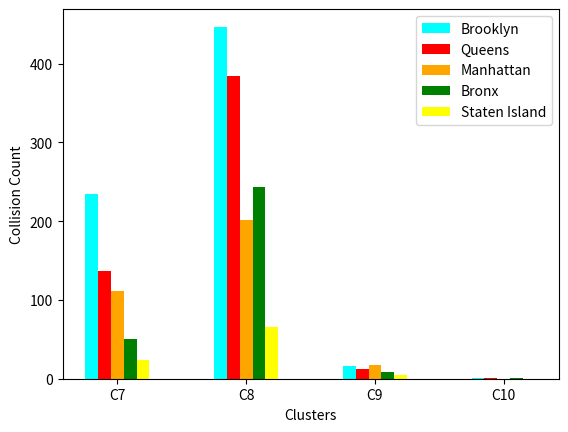

Source code (Python):
import matplotlib.pyplot as plt
import numpy as np

# create data
x = np.arange(4)
y1 = [235,447,16,1]


y2 = [137,384,12,1]
y3 = [111,201,18,0]
y4= [51,244,9,1]
y5=[24,66,5,0]
width = 0.1

# plot data in grouped manner of bar type
plt.bar(x-0.2, y1, width, color='cyan')
plt.bar(x-0.1, y2, width, color='red')
plt.bar(x, y3, width, color='orange')
plt.bar(x+0.1, y4, width, color='green')
plt.bar(x+0.2, y5, width, color='yellow')
plt.xticks(x, ['C7', 'C8', 'C9', 'C10'])
plt.xlabel("Clusters")
plt.ylabel("Collision Count")
plt.legend(["Brooklyn", "Queens", "Manhattan","Bronx","Staten Island"])
plt.show()
